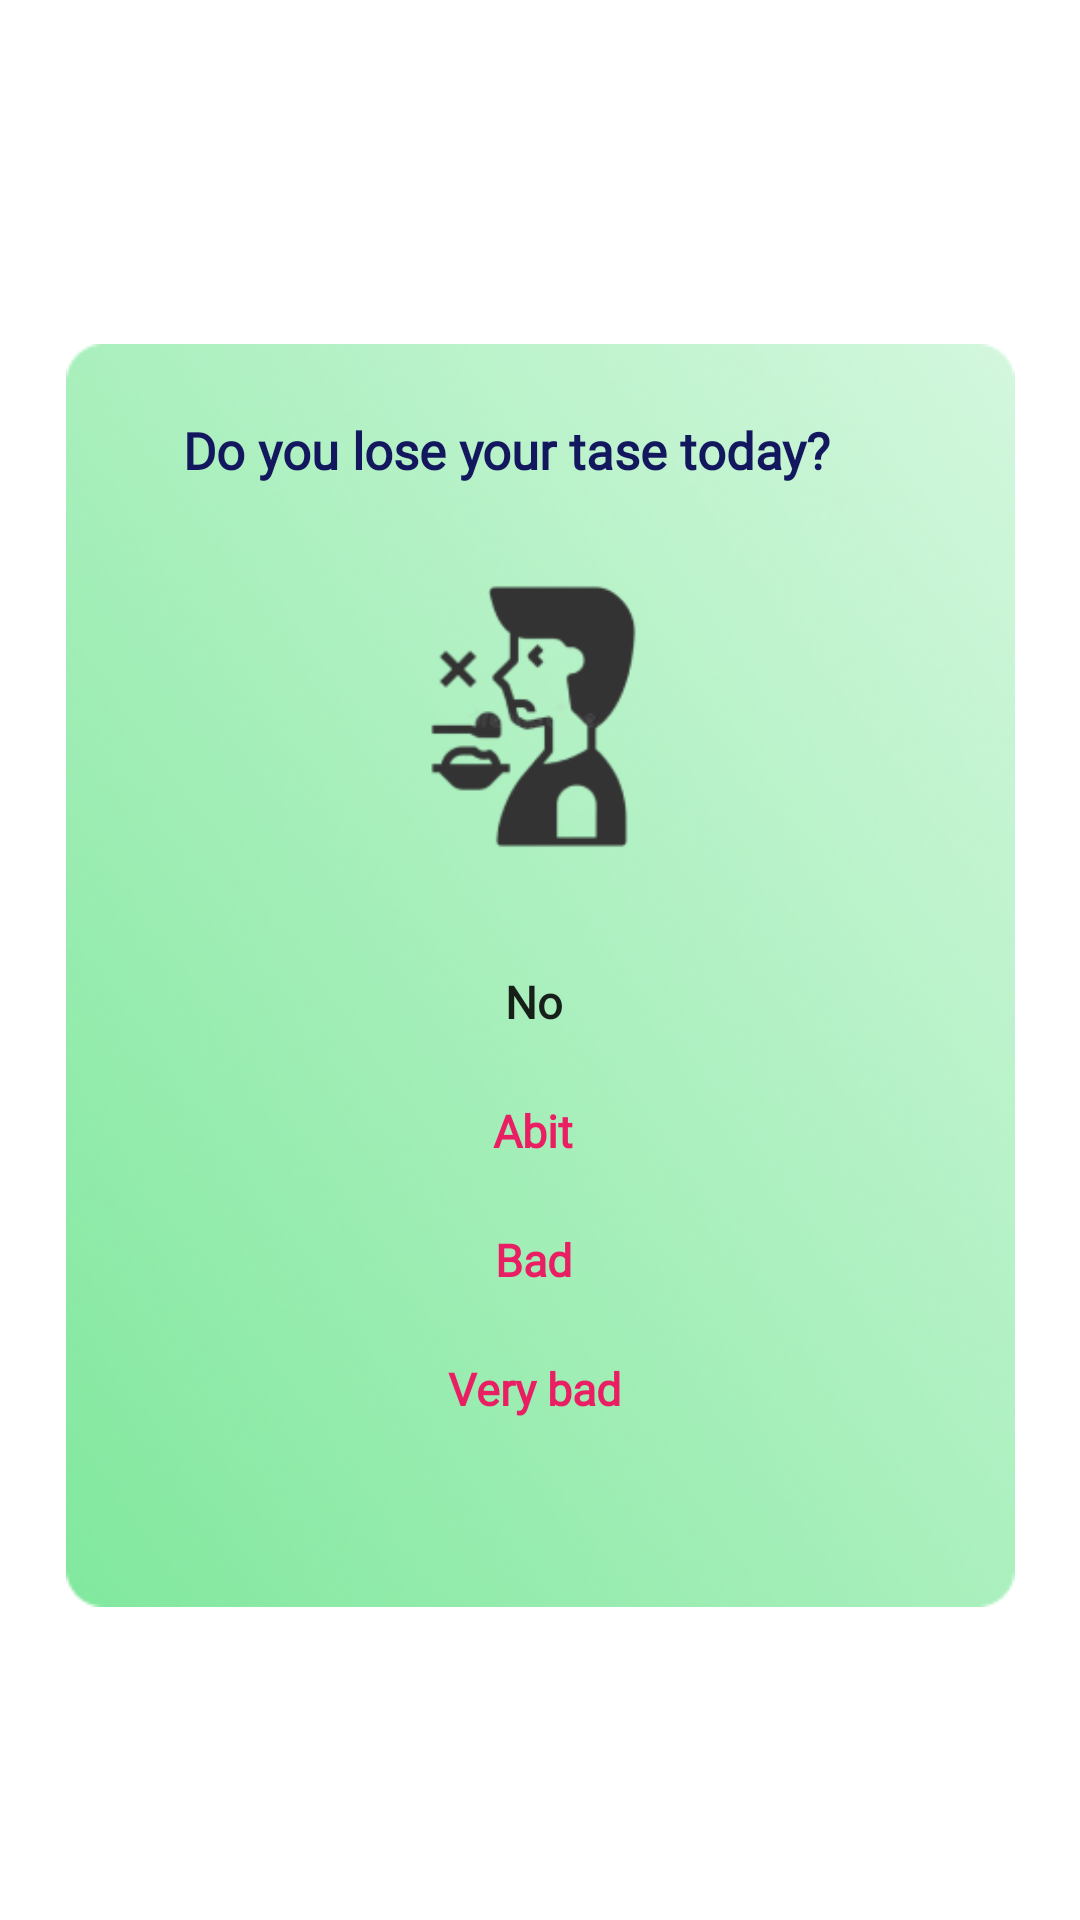

Write the Android layout XML for this screen, with the resource values it uses.
<!-- AndroidManifest.xml: application theme Theme.SQassist -->
<!-- res/layout/fragment_ques_five.xml -->
<?xml version="1.0" encoding="utf-8"?>
<RelativeLayout xmlns:android="http://schemas.android.com/apk/res/android"
    xmlns:app="http://schemas.android.com/apk/res-auto"
    xmlns:tools="http://schemas.android.com/tools"
    android:layout_width="match_parent"
    android:layout_height="match_parent"
    tools:context=".HomeFragment">

    <androidx.constraintlayout.widget.ConstraintLayout
        android:id="@+id/forum_button1"
        android:layout_width="match_parent"
        android:layout_height="match_parent">

        <ImageView
            android:id="@+id/imageView7"
            android:layout_width="349dp"
            android:layout_height="421dp"
            android:cropToPadding="false"
            android:layout_marginTop="10dp"
            app:layout_constraintBottom_toBottomOf="parent"
            app:layout_constraintEnd_toEndOf="parent"
            app:layout_constraintStart_toStartOf="parent"
            app:layout_constraintTop_toTopOf="parent"
            app:srcCompat="@drawable/home_page_background" />

        <androidx.appcompat.widget.AppCompatButton
            android:id="@+id/abitQues5Button"
            android:layout_width="150dp"
            android:layout_height="35dp"
            android:layout_marginTop="8dp"
            android:background="@drawable/rounded35"
            android:fontFamily="@font/montserrat"
            android:text="Abit"
            android:textAllCaps="false"
            android:textColor="#E91E63"
            android:textSize="15sp"
            android:textStyle="bold"
            app:layout_constraintEnd_toEndOf="@+id/imageView8"
            app:layout_constraintHorizontal_bias="0.545"
            app:layout_constraintStart_toStartOf="@+id/imageView8"
            app:layout_constraintTop_toBottomOf="@+id/noQues5Button" />

        <ImageView
            android:id="@+id/imageView8"
            android:layout_width="139dp"
            android:layout_height="115dp"
            android:layout_marginTop="20dp"
            android:cropToPadding="true"
            app:layout_constraintEnd_toEndOf="@+id/imageView7"
            app:layout_constraintHorizontal_bias="0.306"
            app:layout_constraintStart_toStartOf="@+id/statisticHeader"
            app:layout_constraintTop_toBottomOf="@+id/statisticHeader"
            app:srcCompat="@drawable/loss_taste" />

        <TextView
            android:id="@+id/statisticHeader"
            android:layout_width="wrap_content"
            android:layout_height="wrap_content"
            android:layout_marginTop="24dp"
            android:fontFamily="@font/hind_siliguri"
            android:text="Do you lose your tase today?"
            android:textColor="#12175E"
            android:textSize="17dp"
            android:textStyle="bold"
            app:layout_constraintEnd_toEndOf="@+id/imageView7"
            app:layout_constraintHorizontal_bias="0.417"
            app:layout_constraintStart_toStartOf="@+id/imageView7"
            app:layout_constraintTop_toTopOf="@+id/imageView7" />



        <androidx.appcompat.widget.AppCompatButton
            android:id="@+id/noQues5Button"
            android:layout_width="150dp"
            android:layout_height="35dp"
            android:layout_marginTop="20dp"
            android:background="@drawable/rounded35"
            android:fontFamily="@font/montserrat"
            android:text="No"
            android:textAllCaps="false"
            android:textSize="15sp"
            android:textStyle="bold"
            app:layout_constraintEnd_toEndOf="@+id/imageView8"
            app:layout_constraintStart_toStartOf="@+id/imageView8"
            app:layout_constraintTop_toBottomOf="@+id/imageView8" />

        <androidx.appcompat.widget.AppCompatButton
            android:id="@+id/veryBadQues5Button"
            android:layout_width="150dp"
            android:layout_height="35dp"
            android:layout_marginTop="8dp"
            android:background="@drawable/rounded35"
            android:fontFamily="@font/montserrat"
            android:text="Very bad"
            android:textAllCaps="false"
            android:textColor="#E91E63"
            android:textSize="15sp"
            android:textStyle="bold"
            app:layout_constraintEnd_toEndOf="@+id/imageView8"
            app:layout_constraintStart_toStartOf="@+id/imageView8"
            app:layout_constraintTop_toBottomOf="@+id/badQues5Button" />

        <androidx.appcompat.widget.AppCompatButton
            android:id="@+id/badQues5Button"
            android:layout_width="150dp"
            android:layout_height="35dp"
            android:layout_marginTop="8dp"
            android:background="@drawable/rounded35"
            android:fontFamily="@font/montserrat"
            android:text="Bad"
            android:textAllCaps="false"
            android:textColor="#E91E63"
            android:textSize="15sp"
            android:textStyle="bold"
            app:layout_constraintEnd_toEndOf="@+id/imageView8"
            app:layout_constraintHorizontal_bias="0.545"
            app:layout_constraintStart_toStartOf="@+id/imageView8"
            app:layout_constraintTop_toBottomOf="@+id/abitQues5Button" />


    </androidx.constraintlayout.widget.ConstraintLayout>

</RelativeLayout>
<!-- resources referenced by this layout -->
<resources>
  <!-- drawable home_page_background: png bitmap (drawable-v24, 165559 bytes) -->
  <!-- drawable loss_taste: png bitmap (drawable-v24, 9041 bytes) -->
  <style name="Theme.SQassist" parent="Theme.MaterialComponents.DayNight.DarkActionBar">
          
          <item name="colorPrimary">@color/purple_500</item>
          <item name="colorPrimaryVariant">@color/purple_700</item>
          <item name="colorOnPrimary">@color/white</item>
          
          <item name="colorSecondary">@color/teal_200</item>
          <item name="colorSecondaryVariant">@color/teal_700</item>
          <item name="colorOnSecondary">@color/black</item>
          
          <item name="android:statusBarColor" tools:targetApi="l">?attr/colorPrimaryVariant</item>
          
      </style>
  <!-- not gathered from this repository: default colours our renderer supplied (Android Studio template values) -->
  <color name="purple_500">#FF6200EE</color>
  <color name="purple_700">#FF3700B3</color>
  <color name="teal_200">#FF03DAC5</color>
  <color name="teal_700">#FF018786</color>
  <color name="black">#FF000000</color>
  <color name="white">#FFFFFFFF</color>
</resources>
